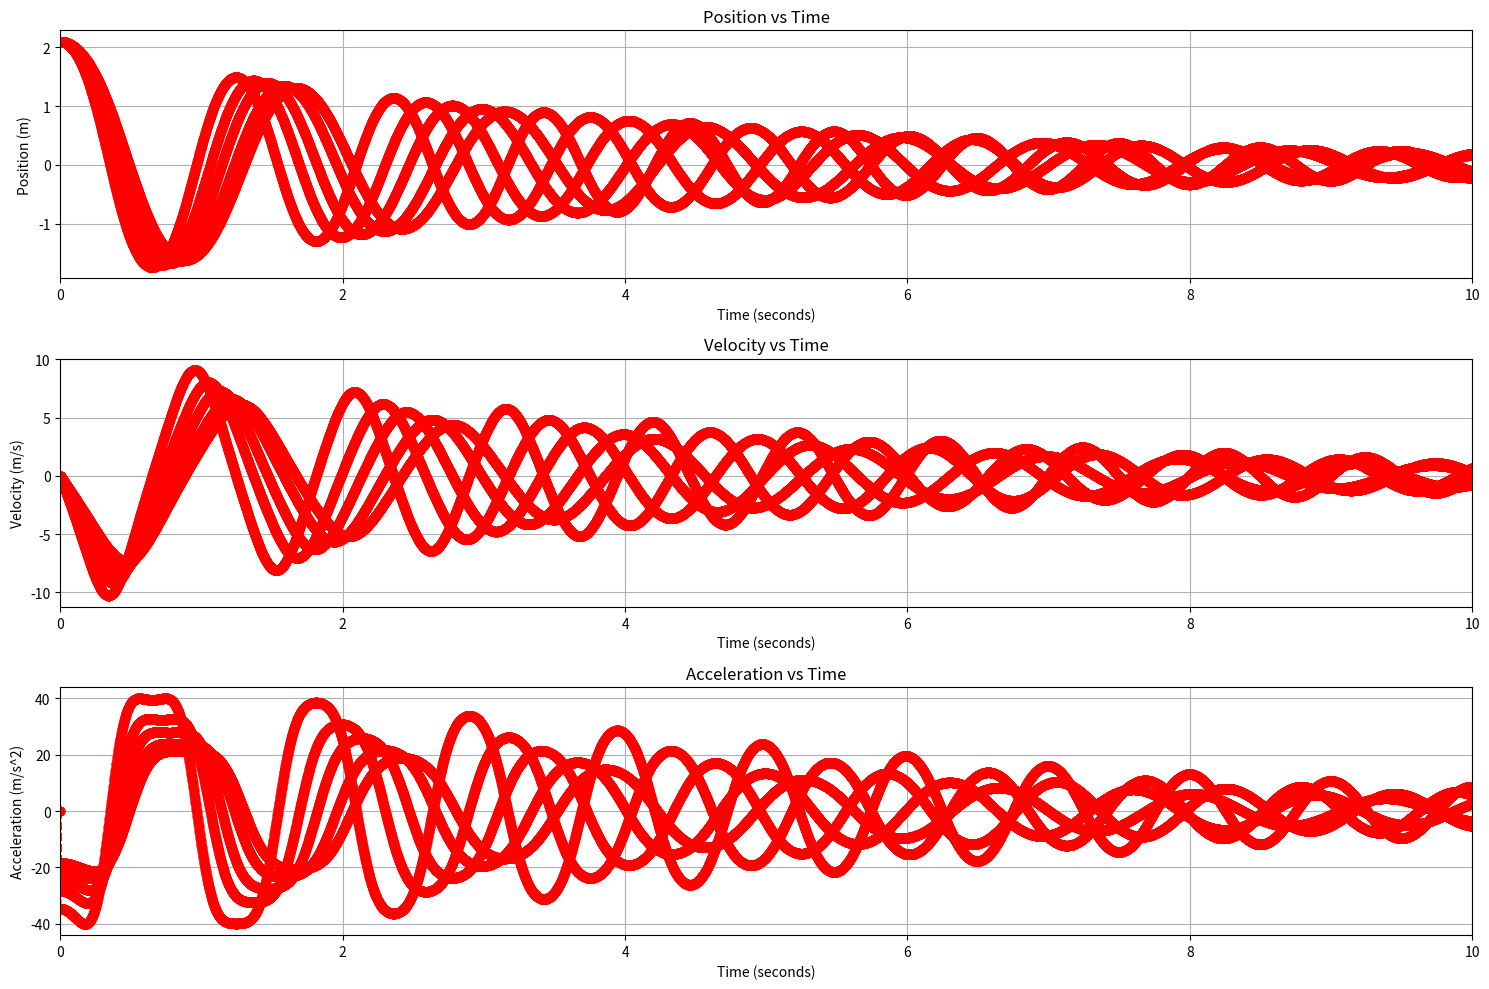

The matplotlib source for this figure:
# IMPORT STATEMENTS
import numpy as np
import math
import matplotlib.pyplot as plt
#import scipy.signal as sig

# GLOBAL VARIABLES
gravity = 9.8
damping = .9995

# CUSTOM FUNCTIONS
def update_system(acc,pos,vel,time1,time2,armlength):
    # position and velocity update below
    dt = time2-time1
    velNext = (vel+acc*dt)*damping
    posNext = pos+vel*dt
    accNext = -1*(gravity/armlength)*math.sin(pos)
    return posNext,velNext,accNext

def print_system(time,pos,vel,acc):
    print("TIME:         ", time)
    print("POSITION:     ", pos)
    print("VELOCITY:     ", vel)
    print("ACCELERATION: ", acc, "\n")

def create_graph(time, pos, vel, acc):
    plt.figure(3, figsize=(15,10))
    # position subplot
    plt.subplot(3,1,1)
    plt.plot(time, pos, 'ro--') 
    plt.xlabel('Time (seconds)')
    plt.ylabel('Position (m)')
    plt.title('Position vs Time')
    plt.xlim((0, 10)) 
    plt.grid()
    # velocity subplot
    plt.subplot(3,1,2)
    plt.plot(time, vel, 'ro--') 
    plt.xlabel('Time (seconds)')
    plt.ylabel('Velocity (m/s)')
    plt.title('Velocity vs Time')
    plt.xlim((0, 10)) # set x range to -1 to 8
    plt.grid()
    # acceleration subplot
    plt.subplot(3,1,3)
    plt.plot(time, acc, 'ro--') 
    plt.xlabel('Time (seconds)')
    plt.ylabel('Acceleration (m/s^2)')
    plt.title('Acceleration vs Time')
    plt.xlim((0, 10)) # set x range to -1 to 8
    plt.grid()
    plt.tight_layout()
    plt.show()
    
def find_peaks(arr):
    time = np.array(arr[0])
    y = np.array(arr[1])
    y_filt = sig.medfilt(y)
    y_pks, _ = sig.find_peaks(y)
    y_filt_pks, _ = sig.find_peaks(y_filt)
    return time, y, y_filt

def create_peak_graph(time, y, y_filt):
    plt.figure(3, figsize=(15,10))
    plt.subplot(2,2,1)
    plt.plot(time, y, 'r-', time[y_pks], y[y_pks], 'b.')
    plt.title('Original')
    plt.subplot(2,2,3)
    plt.plot(time, y_filt, 'r-', time[y_filt_pks], y_filt[y_filt_pks], 'b.')
    plt.title('Original Median Filtered')
    plt.tight_layout()
    plt.show()


#MAIN
# initial conditions
lengths = [.245, .30, .35, .41, .46] 
for armlength in lengths:
    print('\n\n' + str(armlength) + 'm:\n')
    pos = [(math.pi*2/3)]
    vel = [0]
    acc = [0]
    time = np.linspace(0,10,10001)
    print_system(time[0],pos[0],vel[0],acc[0])
    i = 1
    while i < len(time):
        # update position and velocity using previous values and time step
        posNext, velNext, accNext = update_system(acc[i-1],pos[i-1],vel[i-1],time[i-1],time[i],armlength)
        pos.append(posNext)
        vel.append(velNext)
        acc.append(accNext)
        #print_system(time[i],pos[i],vel[i], acc[i])
        i += 1
    create_graph(time, pos, vel, acc)

